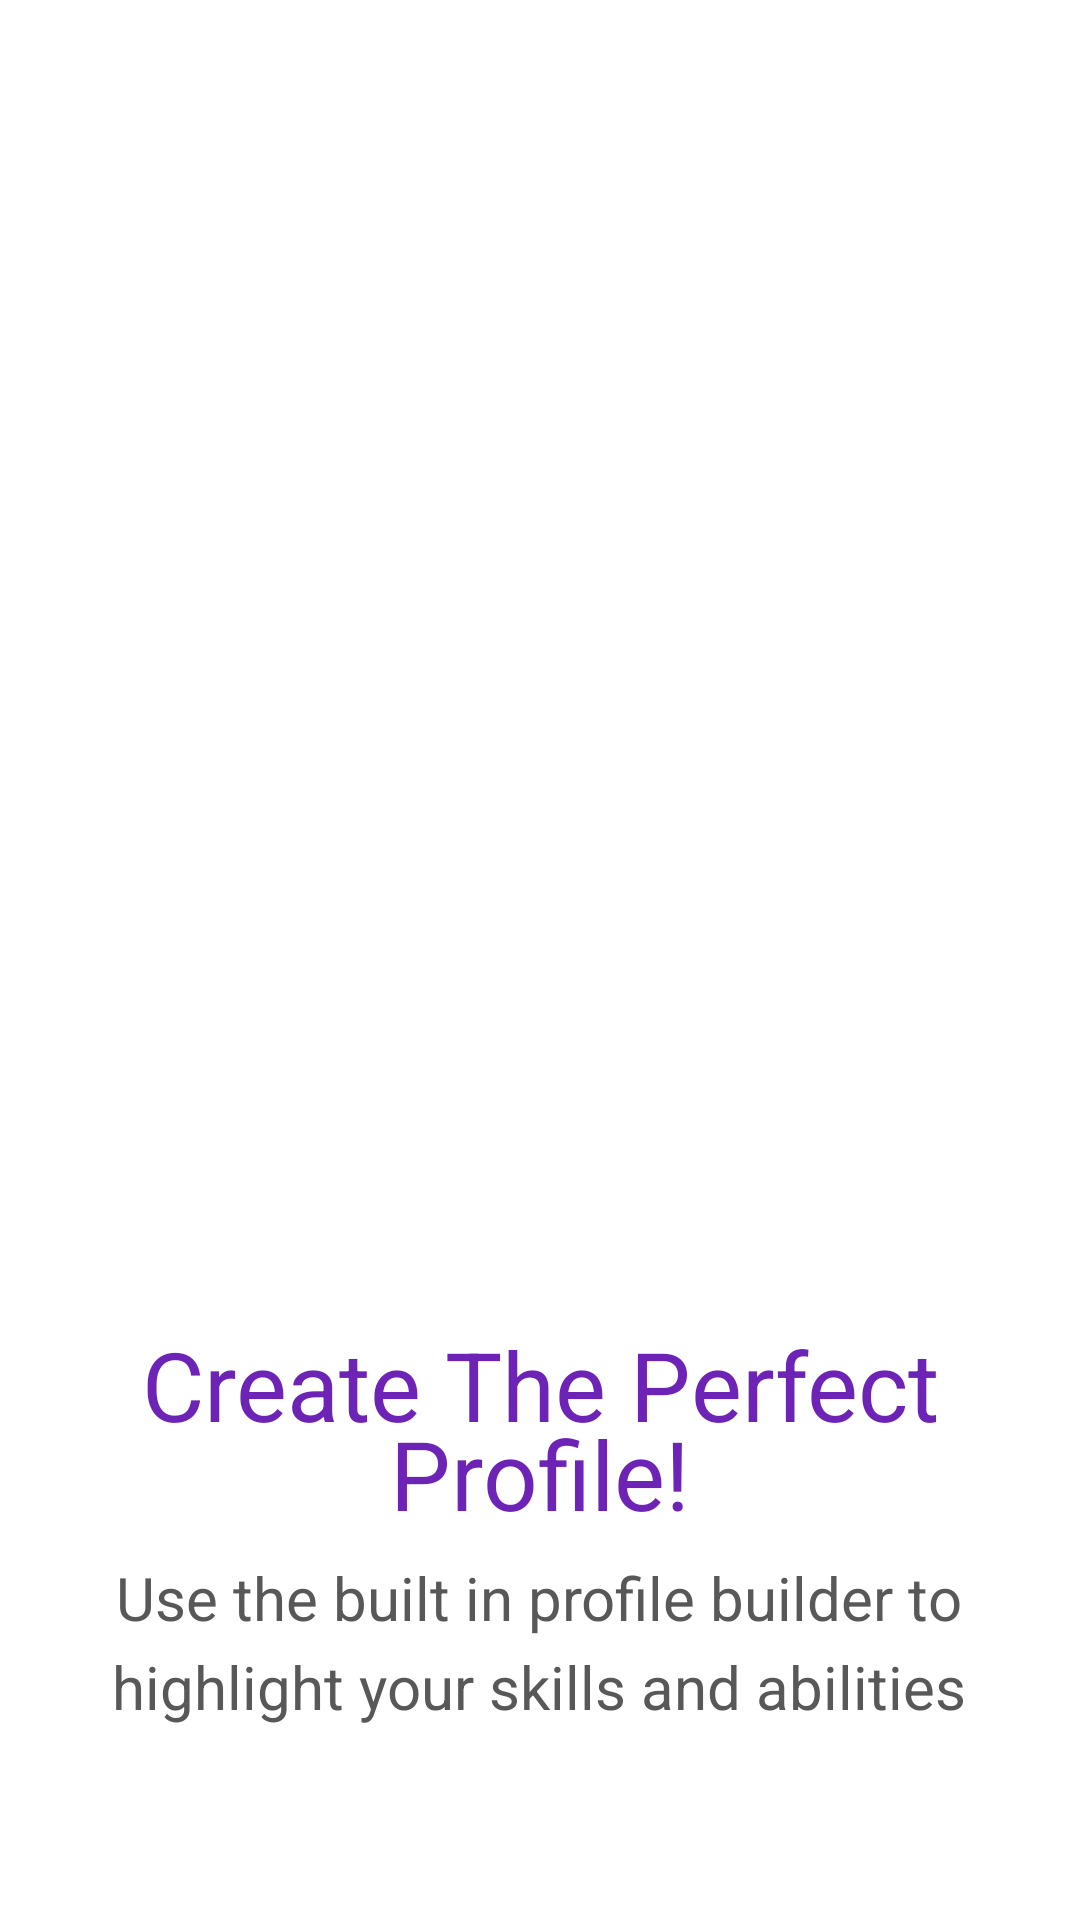

This screen was rendered from an Android layout file. Write that file and the resources it references.
<!-- AndroidManifest.xml: application theme Theme.MyApplication -->
<!-- res/layout/activity_onboarding_info_2.xml -->
<?xml version="1.0" encoding="utf-8"?>
<RelativeLayout xmlns:android="http://schemas.android.com/apk/res/android"
    xmlns:app="http://schemas.android.com/apk/res-auto"
    xmlns:tools="http://schemas.android.com/tools"
    android:id="@+id/onboarding_info_1"
    android:layout_width="fill_parent"
    android:layout_height="fill_parent"
    android:clipToOutline="true"
    android:background="@drawable/onboarding">

    <ImageView
        android:id="@+id/onboarding_info_2_image"
        android:layout_width="410dp"
        android:layout_height="399dp"
        android:layout_centerHorizontal="true"
        android:layout_alignParentTop="true"
        android:layout_marginTop="77dp"
        app:srcCompat="@drawable/onboarding_info_2_image"
        tools:ignore="ContentDescription" />

    <TextView
        android:id="@+id/onboarding_info_2_heading"
        android:layout_width="match_parent"
        android:layout_height="wrap_content"
        android:layout_alignParentTop="true"
        android:layout_marginTop="440dp"
        android:layout_marginBottom="8dp"
        android:gravity="center_horizontal|top"
        android:lineSpacingExtra="-8sp"
        android:text="@string/onboarding_info_2_heading"
        android:textAppearance="@style/onboarding_info_heading" />

    <TextView
        android:id="@+id/onboarding_info_2_text"
        android:layout_width="match_parent"
        android:layout_height="wrap_content"
        android:layout_alignParentStart="true"
        android:layout_alignParentTop="true"
        android:layout_marginStart="36dp"
        android:layout_marginTop="522dp"
        android:layout_marginEnd="37dp"
        android:layout_marginBottom="8dp"
        android:gravity="center_horizontal|top"
        android:lineSpacingExtra="6sp"
        android:text="@string/onboarding_info_2_text"
        android:textAppearance="@style/onboarding_info_text"
        android:translationY="-2.9sp" />

    <Button
        android:id="@+id/onboarding_info_2_button"
        android:layout_width="320dp"
        android:layout_height="50dp"
        android:layout_alignParentTop="true"
        android:layout_centerHorizontal="true"
        android:layout_marginTop="598dp"
        android:elevation="4dp"
        android:text="@string/onboarding_info_next"
        android:textColor="#FFFFFF"
        android:textSize="20sp" />

</RelativeLayout>
<!-- resources referenced by this layout -->
<resources>
  <!-- drawable onboarding (drawable) -->
  <vector
      xmlns:android="http://schemas.android.com/apk/res/android"
      xmlns:tools="http://schemas.android.com/tools"
      android:width="360dp"
      android:height="800dp"
      android:viewportWidth="360"
      android:viewportHeight="800"
      tools:ignore="VectorRaster">
      <group>
  
          <clip-path
              android:pathData="M30 0H330C346.569 0 360 13.4315 360 30V770C360 786.569 346.569 800 330 800H30C13.4315 800 0 786.569 0 770V30C0 13.4315 13.4315 0 30 0Z"
              />
          <path
              android:pathData="M0 0V800H360V0"
              android:fillColor="#FFFFFF"
              />
      </group>
  </vector>
  <string name="onboarding_info_2_heading">Create The Perfect Profile!</string>
  <string name="onboarding_info_2_text">Use the built in profile builder to highlight your skills and abilities</string>
  <string name="onboarding_info_next">Next</string>
  <style name="onboarding_info_heading">
          <item name="android:textSize">32sp</item>
          <item name="android:textColor">#6D23B6</item>
      </style>
  <style name="onboarding_info_text">
          <item name="android:textSize">20sp</item>
          <item name="android:textColor">#585858</item>
      </style>
</resources>
